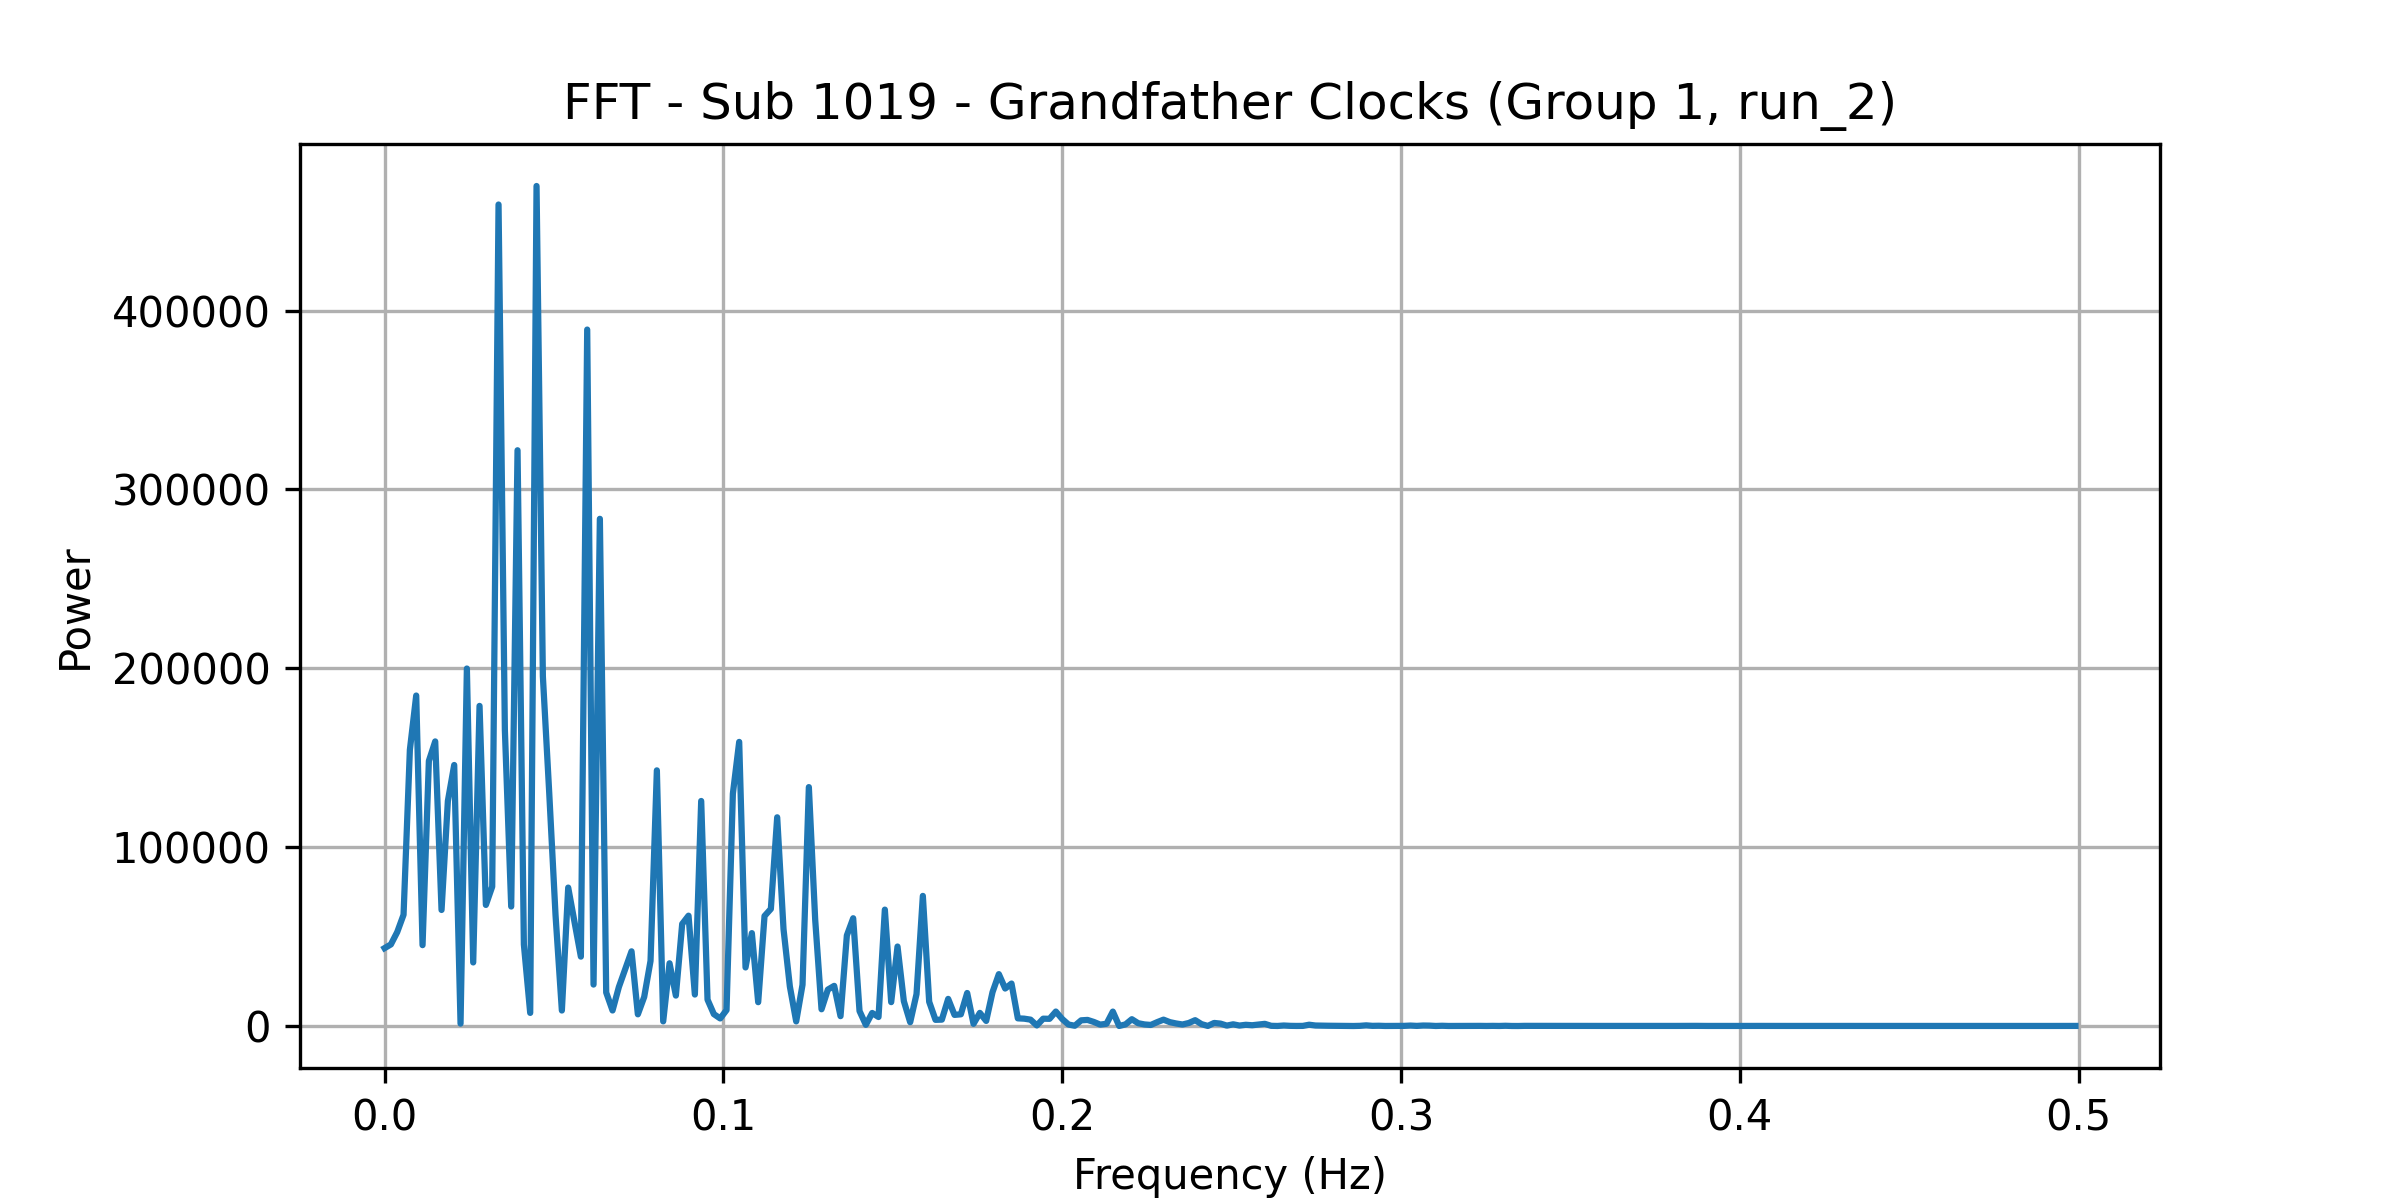

Data behind this chart, as committed beside it:
frequency, power
0.0, 43536
0.001869, 45610
0.003738, 52506
0.005607, 62194
0.007477, 154424
0.009346, 184770
0.01121, 45207
0.01308, 148220
0.01495, 159115
0.01682, 64883
0.01869, 125816
0.02056, 145935
0.02243, 1334
0.0243, 199874
0.02617, 35544
0.02804, 178980
0.02991, 67689
0.03178, 77922
0.03364, 459312
0.03551, 165469
0.03738, 66810
0.03925, 321914
0.04112, 45542
0.04299, 7329
0.04486, 469668
0.04673, 195516
0.0486, 130581
0.05047, 61970
0.05234, 8665
0.05421, 77388
0.05607, 58123
0.05794, 38797
0.05981, 389398
0.06168, 23174
0.06355, 283589
0.06542, 18728
0.06729, 8683
0.06916, 21793
0.07103, 31707
0.0729, 41761
0.07477, 6531
0.07664, 16257
0.0785, 36397
0.08037, 142941
0.08224, 2595
0.08411, 35069
0.08598, 17020
0.08785, 57075
0.08972, 61684
0.09159, 17596
0.09346, 125816
0.09533, 14757
0.0972, 6650
0.09907, 4230
0.1009, 8898
0.1028, 129830
0.1047, 158850
0.1065, 32751
0.1084, 51932
0.1103, 13320
... 208 more rows
